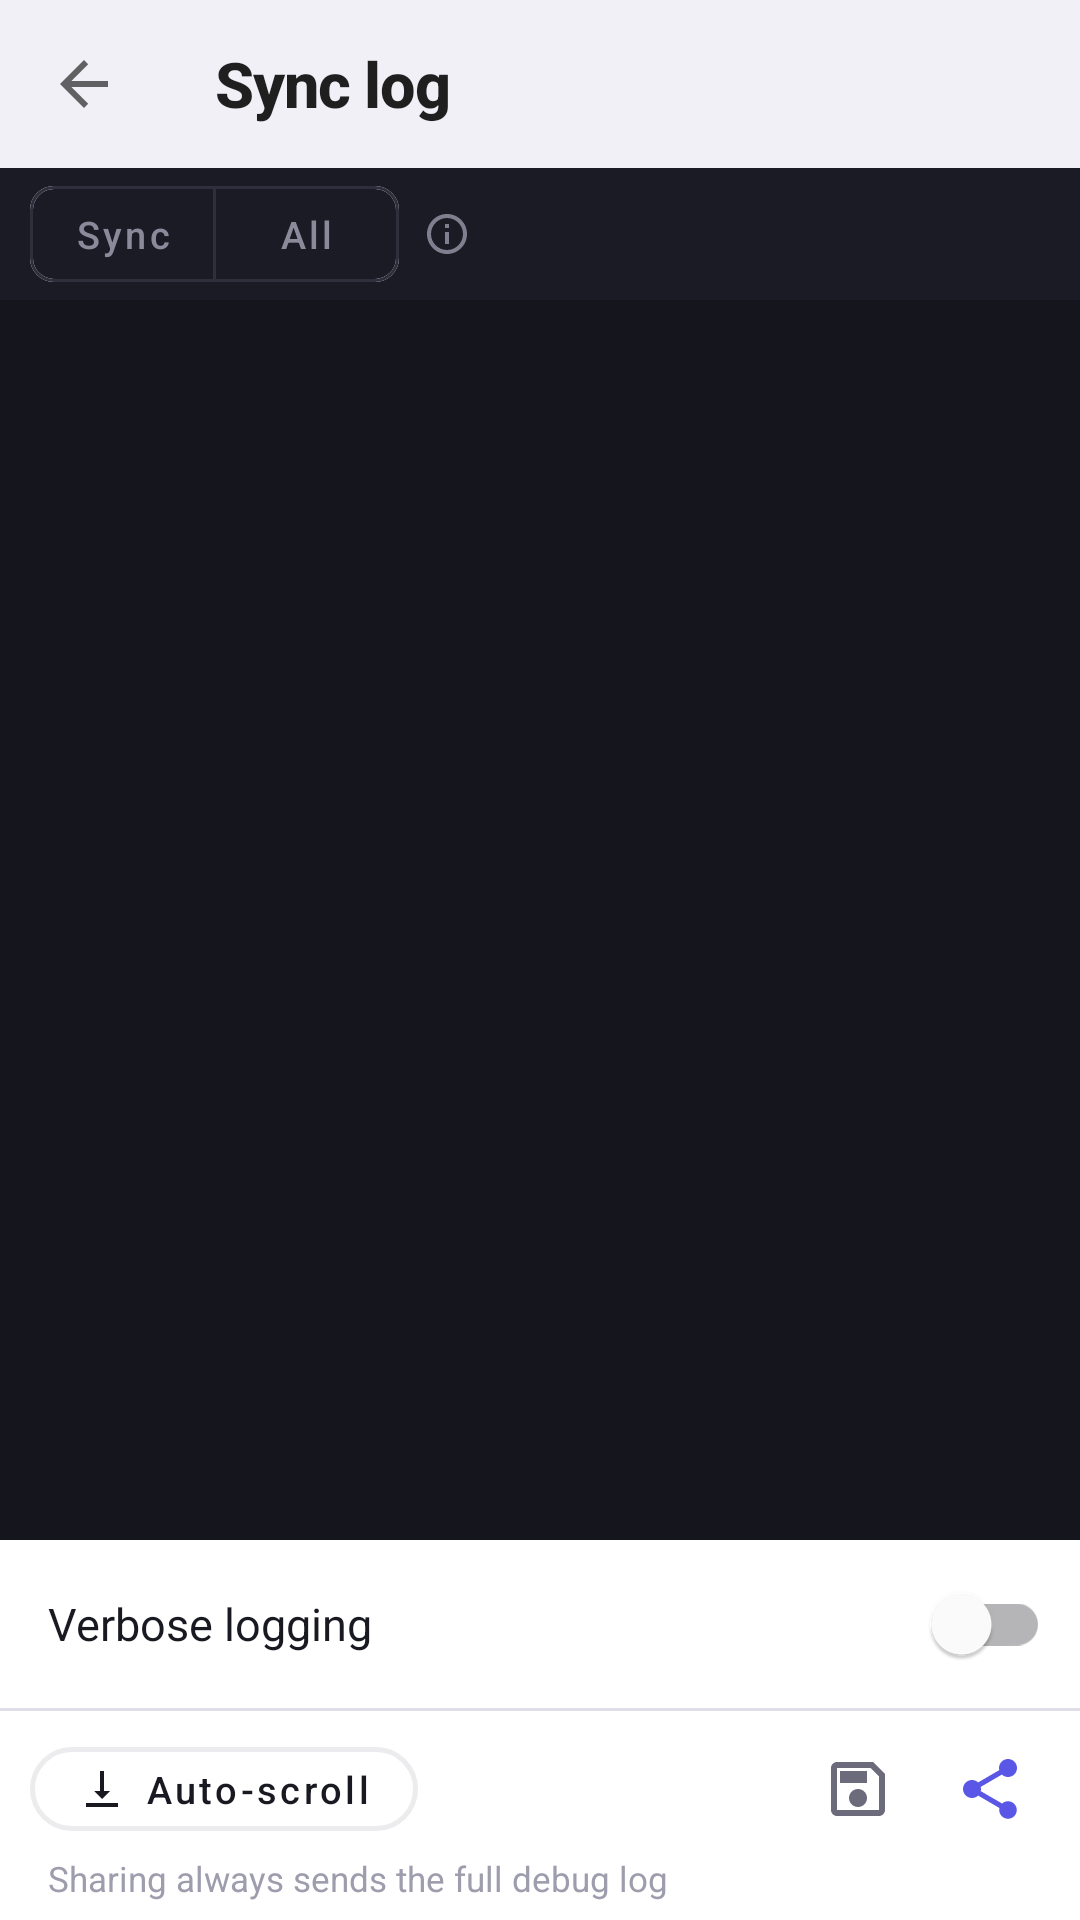

Reconstruct the res/layout file that produces this screen, plus the resources it refers to.
<!-- AndroidManifest.xml: activity theme Theme.SyncForProton -->
<!-- res/layout/activity_log_viewer.xml -->
<?xml version="1.0" encoding="utf-8"?>
<LinearLayout
    xmlns:android="http://schemas.android.com/apk/res/android"
    xmlns:app="http://schemas.android.com/apk/res-auto"
    android:layout_width="match_parent"
    android:layout_height="match_parent"
    android:orientation="vertical">

    <com.google.android.material.appbar.MaterialToolbar
        android:id="@+id/toolbar"
        android:layout_width="match_parent"
        android:layout_height="?attr/actionBarSize"
        app:title="@string/title_sync_logs"
        app:navigationIcon="?attr/homeAsUpIndicator"
        app:navigationContentDescription="@string/btn_navigate_back"
        app:titleTextAppearance="@style/TextAppearance.SyncForProton.ScreenTitle" />

    
    <LinearLayout
        android:layout_width="match_parent"
        android:layout_height="wrap_content"
        android:orientation="horizontal"
        android:gravity="center_vertical"
        android:background="@color/sfp_console_bar"
        android:paddingStart="10dp"
        android:paddingEnd="14dp"
        android:paddingVertical="6dp">

        <com.google.android.material.button.MaterialButtonToggleGroup
            android:id="@+id/group_log_filter"
            android:layout_width="wrap_content"
            android:layout_height="wrap_content"
            app:singleSelection="true"
            app:selectionRequired="true">

            <com.google.android.material.button.MaterialButton
                android:id="@+id/btn_filter_sync"
                style="@style/Widget.SyncForProton.Button.Segment"
                android:layout_width="wrap_content"
                android:layout_height="32dp"
                android:text="@string/label_log_filter_sync" />

            <com.google.android.material.button.MaterialButton
                android:id="@+id/btn_filter_all"
                style="@style/Widget.SyncForProton.Button.Segment"
                android:layout_width="wrap_content"
                android:layout_height="32dp"
                android:text="@string/label_log_filter_all" />
        </com.google.android.material.button.MaterialButtonToggleGroup>

        
        <ImageView
            android:id="@+id/info_log_filter"
            style="@style/InfoIcon.Console" />

        <View
            android:layout_width="0dp"
            android:layout_height="0dp"
            android:layout_weight="1" />

        
        <TextView
            android:id="@+id/text_log_count"
            android:layout_width="wrap_content"
            android:layout_height="wrap_content"
            android:fontFamily="monospace"
            android:textColor="@color/sfp_console_text_dim"
            android:textSize="11.5sp" />
    </LinearLayout>

    <androidx.recyclerview.widget.RecyclerView
        android:id="@+id/log_recycler"
        android:layout_width="match_parent"
        android:layout_height="0dp"
        android:layout_weight="1"
        android:background="@color/sfp_console"
        android:clipToPadding="false"
        android:paddingTop="6dp"
        android:paddingBottom="6dp" />

    
    <LinearLayout
        android:layout_width="match_parent"
        android:layout_height="wrap_content"
        android:orientation="horizontal"
        android:gravity="center_vertical"
        android:paddingStart="16dp"
        android:paddingEnd="10dp"
        android:paddingVertical="4dp"
        android:background="@color/sfp_surface">

        <TextView
            android:layout_width="0dp"
            android:layout_height="wrap_content"
            android:layout_weight="1"
            android:text="@string/label_verbose_logging_title"
            android:textColor="@color/sfp_text"
            android:textSize="@dimen/sfp_text_row_title" />

        <com.google.android.material.switchmaterial.SwitchMaterial
            android:id="@+id/switch_verbose_logging"
            android:layout_width="wrap_content"
            android:layout_height="wrap_content" />
    </LinearLayout>

    <View android:layout_width="match_parent" android:layout_height="1dp"
        android:background="@color/sfp_hairline" />

    <LinearLayout
        android:layout_width="match_parent"
        android:layout_height="wrap_content"
        android:orientation="vertical"
        android:background="@color/sfp_surface"
        android:paddingBottom="6dp">

        <LinearLayout
            android:layout_width="match_parent"
            android:layout_height="wrap_content"
            android:orientation="horizontal"
            android:gravity="center_vertical"
            android:paddingHorizontal="10dp"
            android:paddingTop="6dp">

            <com.google.android.material.button.MaterialButton
                android:id="@+id/btn_auto_scroll"
                style="@style/Widget.SyncForProton.Button.Ghost"
                android:layout_width="wrap_content"
                android:layout_height="40dp"
                android:minHeight="40dp"
                android:text="@string/btn_auto_scroll"
                android:textSize="12.5sp"
                app:icon="@drawable/ic_vertical_align_bottom_24"
                app:iconSize="16dp"
                app:iconPadding="6dp"
                app:iconGravity="textStart" />

            <View
                android:layout_width="0dp"
                android:layout_height="0dp"
                android:layout_weight="1" />

            <ImageButton
                android:id="@+id/btn_clear"
                android:layout_width="40dp"
                android:layout_height="40dp"
                android:layout_marginStart="4dp"
                android:background="?attr/selectableItemBackgroundBorderless"
                android:src="@drawable/ic_delete_24"
                app:tint="@color/sfp_text_secondary"
                android:contentDescription="@string/btn_clear_view" />

            <ImageButton
                android:id="@+id/btn_copy"
                android:layout_width="40dp"
                android:layout_height="40dp"
                android:layout_marginStart="4dp"
                android:background="?attr/selectableItemBackgroundBorderless"
                android:src="@drawable/ic_content_copy_24"
                app:tint="@color/sfp_text_secondary"
                android:contentDescription="@string/btn_copy_debug_log" />

            <ImageButton
                android:id="@+id/btn_save"
                android:layout_width="40dp"
                android:layout_height="40dp"
                android:layout_marginStart="4dp"
                android:background="?attr/selectableItemBackgroundBorderless"
                android:src="@drawable/ic_save_24"
                app:tint="@color/sfp_text_secondary"
                android:contentDescription="@string/btn_save_debug_log" />

            <ImageButton
                android:id="@+id/btn_export"
                android:layout_width="40dp"
                android:layout_height="40dp"
                android:layout_marginStart="4dp"
                android:background="?attr/selectableItemBackgroundBorderless"
                android:src="@drawable/ic_share_24"
                app:tint="@color/sfp_primary"
                android:contentDescription="@string/btn_share_debug_log" />

        </LinearLayout>

        
        <TextView
            android:layout_width="match_parent"
            android:layout_height="wrap_content"
            android:paddingHorizontal="16dp"
            android:paddingTop="2dp"
            android:text="@string/label_share_sends_full_log"
            android:textColor="@color/sfp_text_faint"
            android:textSize="11.5sp" />
    </LinearLayout>

</LinearLayout>
<!-- resources referenced by this layout -->
<resources>
  <color name="sfp_console">#15151D</color>
  <color name="sfp_console_bar">#1B1B25</color>
  <color name="sfp_console_text_dim">#8A8A9B</color>
  <color name="sfp_hairline">#1414142D</color>
  <color name="sfp_primary">#5A57E6</color>
  <color name="sfp_surface">#FFFFFF</color>
  <color name="sfp_text">#191922</color>
  <color name="sfp_text_faint">#9D9DAD</color>
  <color name="sfp_text_secondary">#6B6B7B</color>
  <dimen name="sfp_text_row_title">15sp</dimen>
  <!-- drawable ic_save_24 (drawable) -->
  <vector xmlns:android="http://schemas.android.com/apk/res/android"
      android:width="24dp"
      android:height="24dp"
      android:viewportWidth="24"
      android:viewportHeight="24"
      android:tint="?attr/colorControlNormal">
      <path
          android:fillColor="@android:color/white"
          android:pathData="M17,3H5c-1.11,0 -2,0.9 -2,2v14c0,1.1 0.89,2 2,2h14c1.1,0 2,-0.9 2,-2V7l-4,-4zM19,19H5V5h11.17L19,7.83V19zM12,12c-1.66,0 -3,1.34 -3,3s1.34,3 3,3 3,-1.34 3,-3 -1.34,-3 -3,-3zM6,6h9v4H6z" />
  </vector>
  <!-- drawable ic_vertical_align_bottom_24 (drawable) -->
  <vector xmlns:android="http://schemas.android.com/apk/res/android"
      android:width="24dp"
      android:height="24dp"
      android:viewportWidth="24"
      android:viewportHeight="24"
      android:tint="?attr/colorControlNormal">
      <path
          android:fillColor="@android:color/white"
          android:pathData="M16,13h-3L13,3h-2v10L8,13l4,4 4,-4zM4,19v2h16v-2L4,19z" />
  </vector>
  <string name="btn_auto_scroll">Auto-scroll</string>
  <string name="btn_clear_view">Clear view</string>
  <string name="btn_copy_debug_log">Copy debug log</string>
  <string name="btn_navigate_back">Back</string>
  <string name="btn_save_debug_log">Save debug log</string>
  <string name="btn_share_debug_log">Share debug log</string>
  <string name="label_log_filter_all">All</string>
  <string name="label_log_filter_sync">Sync</string>
  <string name="label_share_sends_full_log">Sharing always sends the full debug log</string>
  <string name="label_verbose_logging_title">Verbose logging</string>
  <string name="title_sync_logs">Sync log</string>
  <style name="InfoIcon.Console">
          <item name="android:layout_marginStart">8dp</item>
          <item name="android:alpha">0.9</item>
          <item name="android:tint">@color/sfp_console_text_dim</item>
      </style>
  <style name="TextAppearance.SyncForProton.ScreenTitle" parent="TextAppearance.MaterialComponents.Headline6">
          <item name="android:textSize">@dimen/sfp_text_screen_title</item>
          <item name="android:textStyle">bold</item>
          <item name="android:textColor">@color/sfp_text</item>
          <item name="android:letterSpacing">-0.02</item>
      </style>
  <dimen name="sfp_text_screen_title">21sp</dimen>
  <dimen name="sfp_text_button">15.5sp</dimen>
  <dimen name="sfp_button_height">52dp</dimen>
  <dimen name="sfp_radius_button">15dp</dimen>
  <color name="sfp_console_stroke">#2E2E3C</color>
  <color name="sfp_brand_violet">#6E6BF0</color>
  <color name="sfp_on_primary">#FFFFFF</color>
  <color name="sfp_window">#F1F0F7</color>
  <color name="sfp_danger">#D8553F</color>
  <style name="Widget.SyncForProton.Card" parent="Widget.MaterialComponents.CardView">
          <item name="cardElevation">0dp</item>
          <item name="cardBackgroundColor">@color/sfp_surface</item>
          <item name="strokeWidth">0dp</item>
          <item name="cardCornerRadius">@dimen/sfp_radius_group</item>
          <item name="contentPadding">0dp</item>
      </style>
  <style name="ShapeAppearance.SyncForProton.Small" parent="ShapeAppearance.MaterialComponents.SmallComponent">
          <item name="cornerSize">@dimen/sfp_radius_field</item>
      </style>
  <style name="ShapeAppearance.SyncForProton.Medium" parent="ShapeAppearance.MaterialComponents.MediumComponent">
          <item name="cornerSize">@dimen/sfp_radius_group</item>
      </style>
  <dimen name="sfp_radius_group">20dp</dimen>
  <dimen name="sfp_radius_field">14dp</dimen>
</resources>
